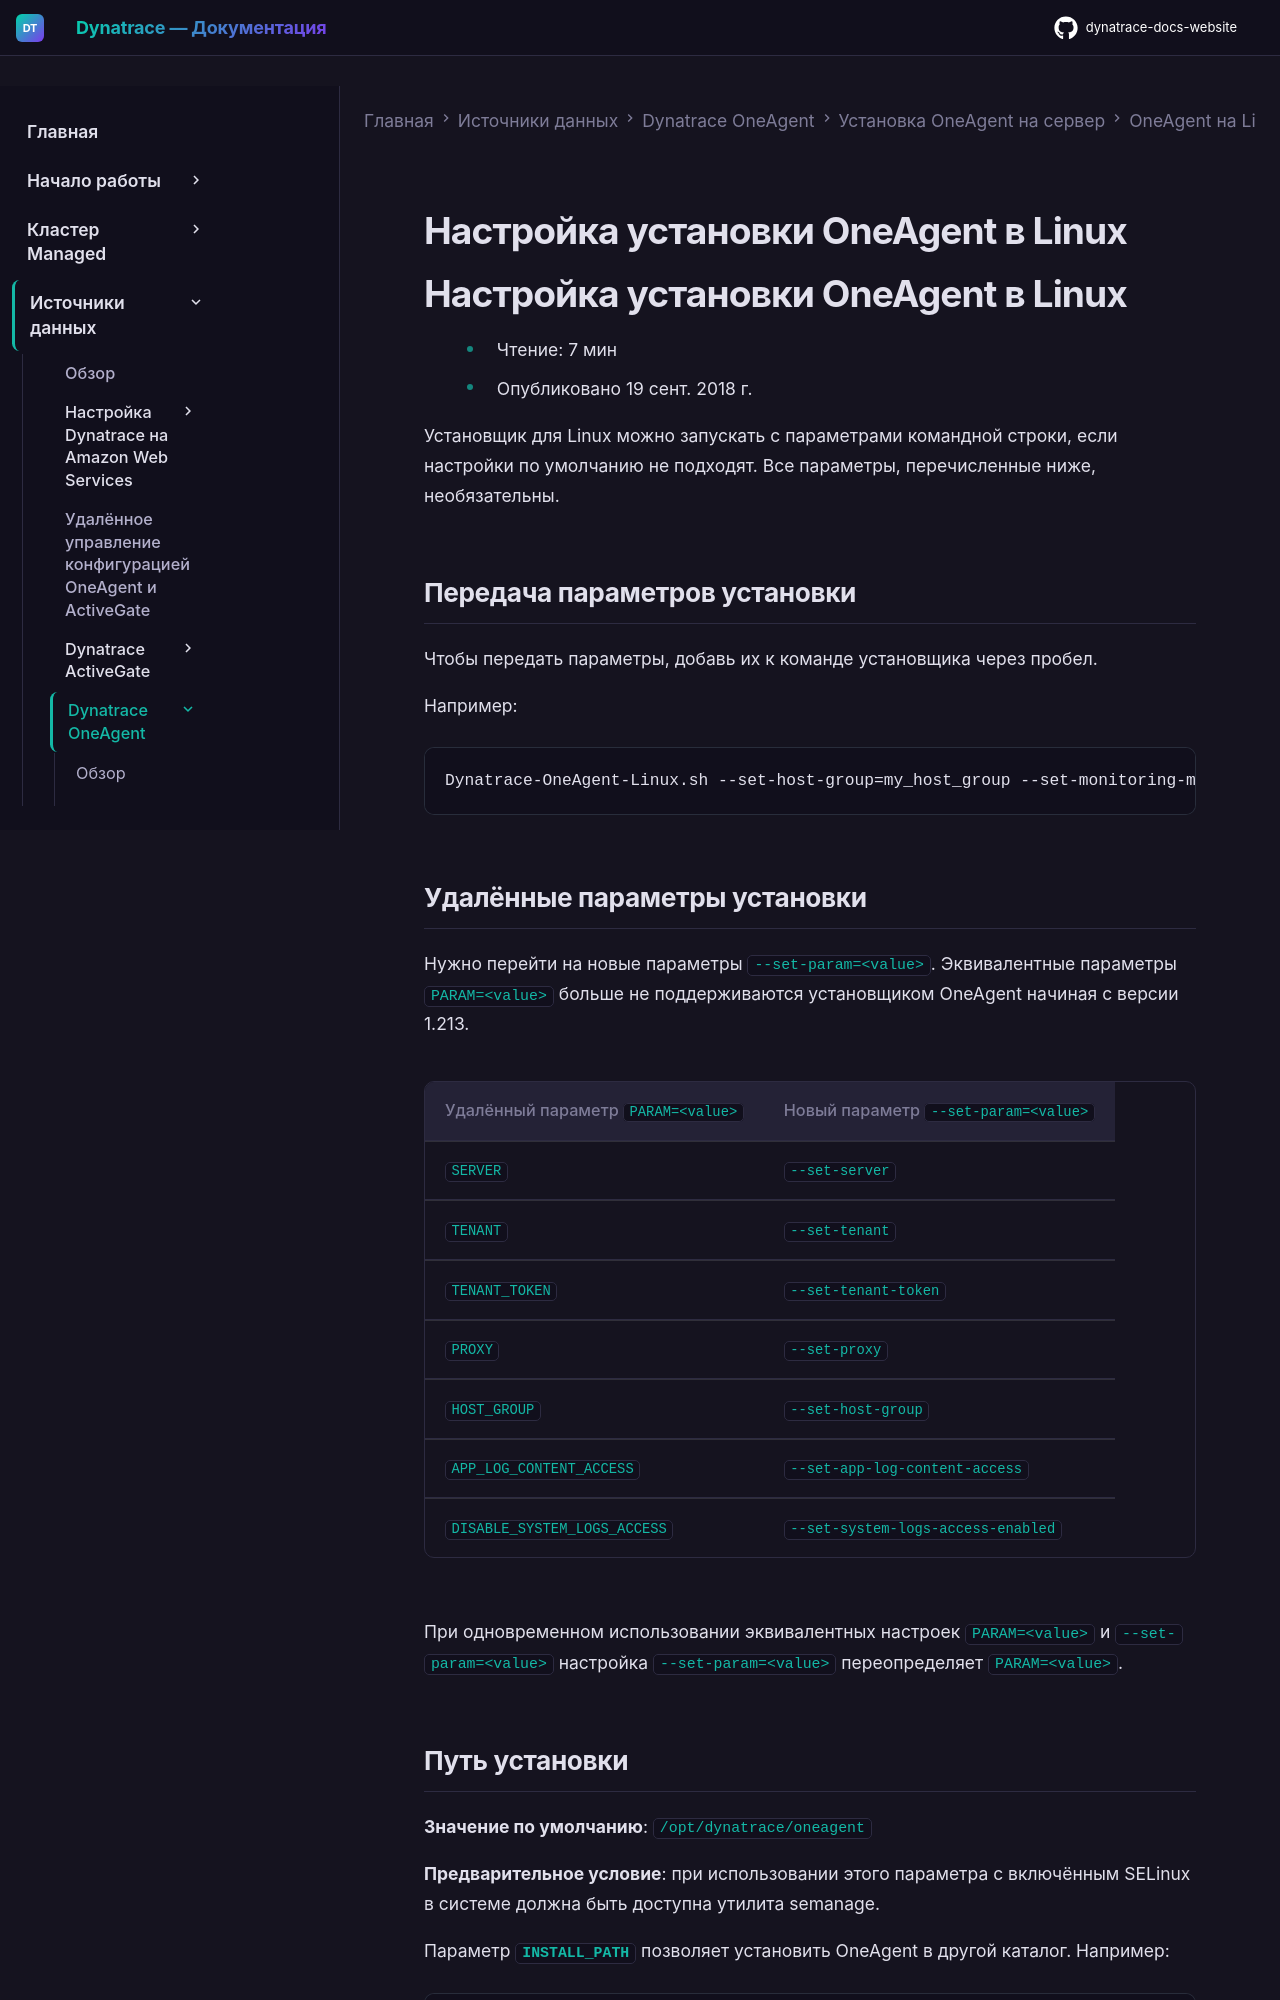

repository: Yerkebulan-Ardabayev/dynatrace-docs-website · page: managed-ru/ingest-from/dynatrace-oneagent/installation-and-operation/linux/installation/customize-oneagent-installation-on-linux/index.html · generator: mkdocs

---
title: Настройка установки OneAgent в Linux
source: https://docs.dynatrace.com/managed/ingest-from/dynatrace-oneagent/installation-and-operation/linux/installation/customize-oneagent-installation-on-linux
---

# Настройка установки OneAgent в Linux

# Настройка установки OneAgent в Linux

* Чтение: 7 мин
* Опубликовано 19 сент. 2018 г.

Установщик для Linux можно запускать с параметрами командной строки, если настройки по умолчанию не подходят. Все параметры, перечисленные ниже, необязательны.

## Передача параметров установки

Чтобы передать параметры, добавь их к команде установщика через пробел.

Например:

```
Dynatrace-OneAgent-Linux.sh --set-host-group=my_host_group --set-monitoring-mode=infra-only
```

## Удалённые параметры установки

Нужно перейти на новые параметры `--set-param=<value>`. Эквивалентные параметры `PARAM=<value>` больше не поддерживаются установщиком OneAgent начиная с версии 1.213.

| Удалённый параметр `PARAM=<value>` | Новый параметр `--set-param=<value>` |
| --- | --- |
| `SERVER` | `--set-server` |
| `TENANT` | `--set-tenant` |
| `TENANT_TOKEN` | `--set-tenant-token` |
| `PROXY` | `--set-proxy` |
| `HOST_GROUP` | `--set-host-group` |
| `APP_LOG_CONTENT_ACCESS` | `--set-app-log-content-access` |
| `DISABLE_SYSTEM_LOGS_ACCESS` | `--set-system-logs-access-enabled` |

При одновременном использовании эквивалентных настроек `PARAM=<value>` и `--set-param=<value>` настройка `--set-param=<value>` переопределяет `PARAM=<value>`.

## Путь установки

**Значение по умолчанию**: `/opt/dynatrace/oneagent`

**Предварительное условие**: при использовании этого параметра с включённым SELinux в системе должна быть доступна утилита semanage.

Параметр **`INSTALL_PATH`** позволяет установить OneAgent в другой каталог. Например:

```
/bin/sh Dynatrace-OneAgent-Linux-1.0.0.sh INSTALL_PATH=/data/dynatrace/agent
```

Установщик создаёт символическую ссылку `/opt/dynatrace/oneagent` > `/data/dynatrace/agent`, а файлы установки OneAgent размещаются в указанном каталоге (в этом примере, `/data/dynatrace/agent`). Обрати внимание: эту символическую ссылку нужно удалить вручную после удаления OneAgent.

Параметр `INSTALL_PATH` не управляет каталогами [журналов и конфигурационных файлов](/managed/ingest-from/dynatrace-oneagent/installation-and-operation/linux/installation/disk-space-requirements-for-oneagent-installation-and-update-on-linux "Узнай про структуру каталогов OneAgent и требования к дисковому пространству для установки OneAgent в Linux.") OneAgent. Чтобы настроить путь для журналов, используй параметр `LOG_PATH`.

Кроме того, пути установки по умолчанию не должны быть символическими ссылками. В частности, `/var/lib/dynatrace` изменять нельзя, за исключением части `/var/lib/dynatrace/oneagent/datastorage`, которую можно изменить с помощью опции `DATA_STORAGE`.

Каталог установки

ActiveGate и OneAgent, установленные на одном хосте, **не должны** использовать один и тот же каталог установки.
